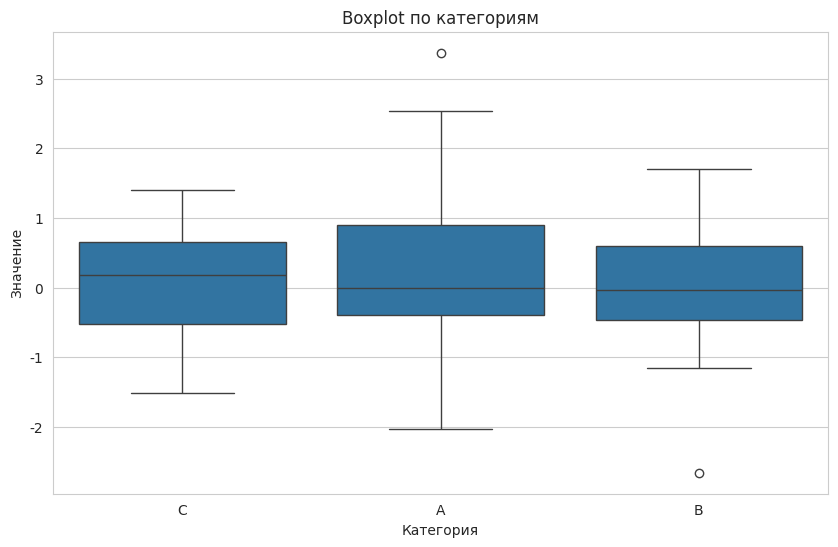
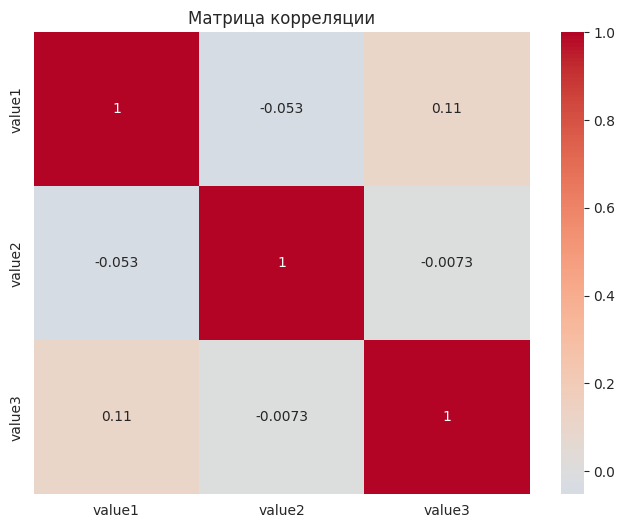
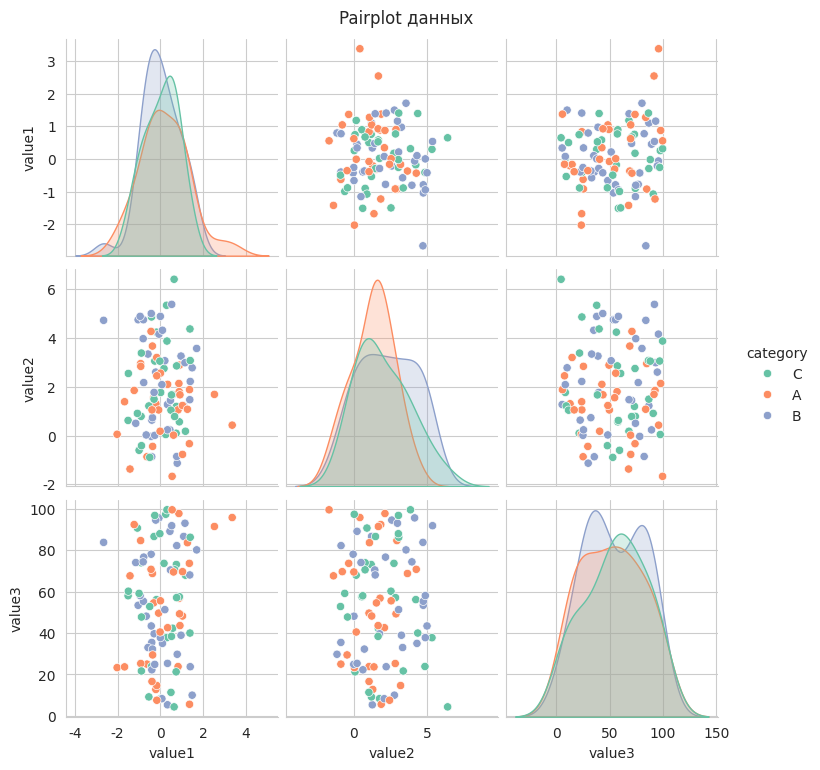
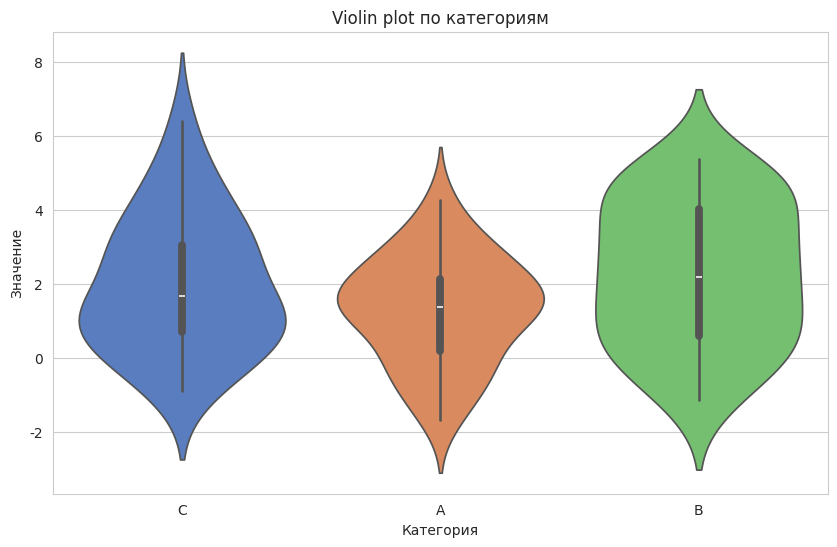

Write Python code to recreate these figures, in order.

import seaborn as sns
import matplotlib.pyplot as plt
import pandas as pd
import numpy as np

# Устанавливаем стиль
sns.set_style("whitegrid")

# Создаем данные
np.random.seed(42)
data = pd.DataFrame({
    'category': np.random.choice(['A', 'B', 'C'], 100),
    'value1': np.random.randn(100),
    'value2': np.random.randn(100) + np.random.choice([0, 2, 4], 100),
    'value3': np.random.rand(100) * 100
})

# Boxplot
plt.figure(figsize=(10, 6))
sns.boxplot(x='category', y='value1', data=data)
plt.title('Boxplot по категориям')
plt.xlabel('Категория')
plt.ylabel('Значение')
plt.show()

# Heatmap корреляции
plt.figure(figsize=(8, 6))
correlation = data[['value1', 'value2', 'value3']].corr()
sns.heatmap(correlation, annot=True, cmap='coolwarm', center=0)
plt.title('Матрица корреляции')
plt.show()

# Pairplot
sns.pairplot(data, hue='category', palette='Set2')
plt.suptitle('Pairplot данных', y=1.02)
plt.show()

# Violin plot
plt.figure(figsize=(10, 6))
sns.violinplot(x='category', y='value2', data=data, palette='muted')
plt.title('Violin plot по категориям')
plt.xlabel('Категория')
plt.ylabel('Значение')
plt.show()
